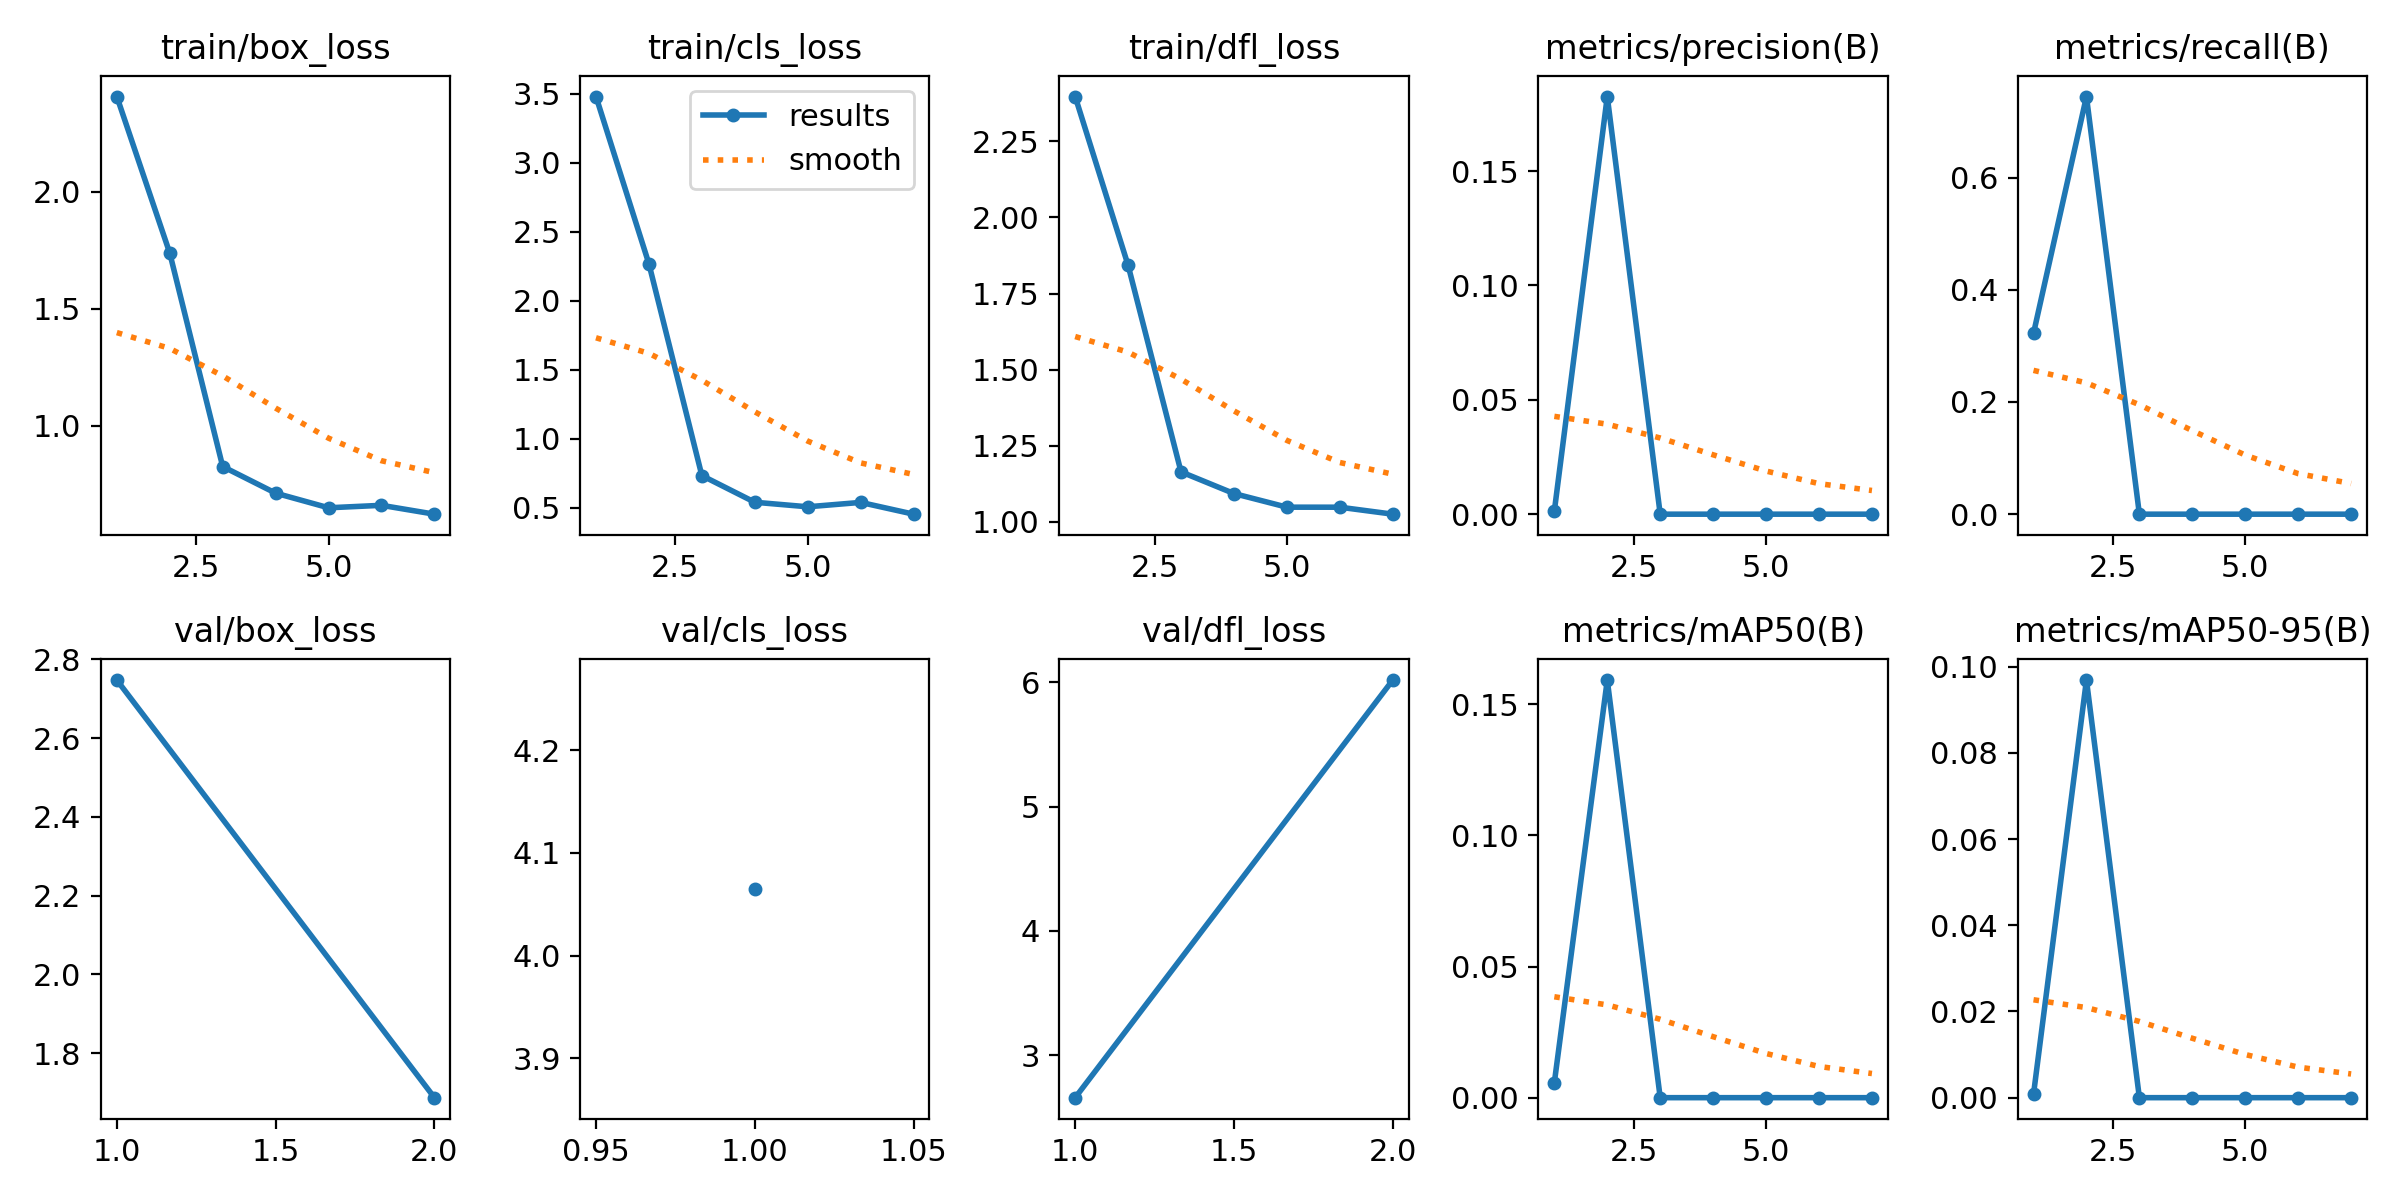

The file beside this chart, header and first rows:
epoch, time, train/box_loss, train/cls_loss, train/dfl_loss, metrics/precision(B), metrics/recall(B), metrics/mAP50(B), metrics/mAP50-95(B), val/box_loss, val/cls_loss, val/dfl_loss, lr/pg0, lr/pg1, lr/pg2
1, 3.722, 2.406, 3.481, 2.397, 0.00134, 0.3222, 0.00572, 0.00078, 2.748, 4.065, 2.657, 0.0001143, 0.0001143, 0.0001143
2, 5.41, 1.738, 2.268, 1.843, 0.1826, 0.7444, 0.1592, 0.09689, 1.687, inf, 6.018, 0.0002381, 0.0002381, 0.0002381
3, 8.578, 0.8263, 0.7326, 1.164, 0, 0, 0, 0, nan, nan, nan, 0.0003568, 0.0003568, 0.0003568
4, 11.93, 0.7126, 0.5392, 1.093, 0, 0, 0, 0, nan, nan, nan, 0.0004704, 0.0004704, 0.0004704
5, 16.87, 0.6501, 0.5063, 1.048, 0, 0, 0, 0, nan, nan, nan, 0.000579, 0.000579, 0.000579
6, 20.19, 0.6606, 0.5381, 1.048, 0, 0, 0, 0, nan, nan, nan, 0.0006824, 0.0006824, 0.0006824
7, 23.01, 0.6228, 0.4528, 1.025, 0, 0, 0, 0, nan, nan, nan, 0.0007807, 0.0007807, 0.0007807
